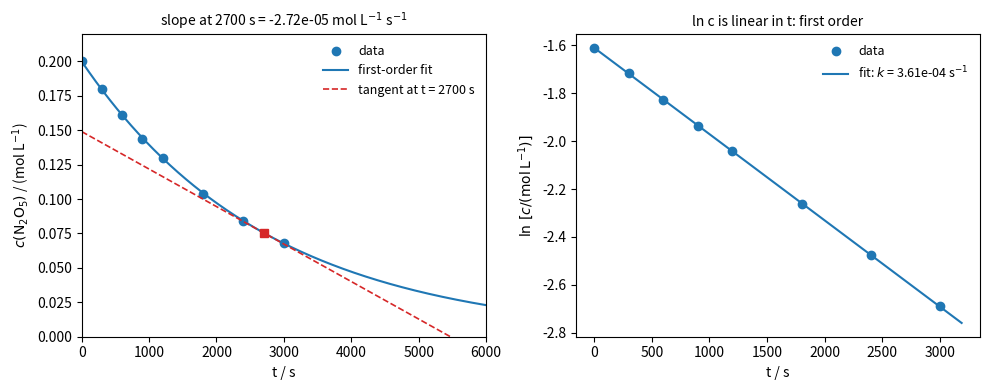

Generate this figure with matplotlib:
"""Decomposition of N2O5 in CCl4 at 40 C: concentration-time curve with the tangent at t = 2700 s,
and the linearized plot ln c vs t fitted by least squares (first-order kinetics)."""

import numpy as np
import matplotlib.pyplot as plt

t = np.array([0, 300, 600, 900, 1200, 1800, 2400, 3000], dtype=float)
c = np.array([0.200, 0.180, 0.161, 0.144, 0.130, 0.104, 0.084, 0.068])

# least-squares fit of ln c = ln c0 - k t
slope, intercept = np.polyfit(t, np.log(c), 1)
k = -slope
c0 = np.exp(intercept)

fig, (ax1, ax2) = plt.subplots(1, 2, figsize=(10, 4))

tt = np.linspace(0, 6000, 400)
ax1.plot(t, c, "o", color="C0", label="data")
ax1.plot(tt, c0 * np.exp(-k * tt), color="C0", lw=1.5, label="first-order fit")
t1 = 2700.0
c1 = c0 * np.exp(-k * t1)
s1 = -k * c1
ax1.plot(tt, c1 + s1 * (tt - t1), color="C3", ls="--", lw=1.2, label="tangent at t = 2700 s")
ax1.plot([t1], [c1], "s", color="C3")
ax1.set_xlim(0, 6000)
ax1.set_ylim(0, 0.22)
ax1.set_xlabel("t / s")
ax1.set_ylabel(r"$c(\mathrm{N_2O_5})$ / (mol L$^{-1}$)")
ax1.set_title(f"slope at 2700 s = {s1:.2e} mol L$^{{-1}}$ s$^{{-1}}$", fontsize=10)
ax1.legend(frameon=False, fontsize=9)

ax2.plot(t, np.log(c), "o", color="C0", label="data")
ax2.plot(tt[tt <= 3200], intercept + slope * tt[tt <= 3200], color="C0", lw=1.5,
         label=rf"fit: $k$ = {k:.2e} s$^{{-1}}$")
ax2.set_xlabel("t / s")
ax2.set_ylabel(r"$\ln\,[c / (\mathrm{mol\,L^{-1}})]$")
ax2.set_title("ln c is linear in t: first order", fontsize=10)
ax2.legend(frameon=False, fontsize=9)
fig.tight_layout()
